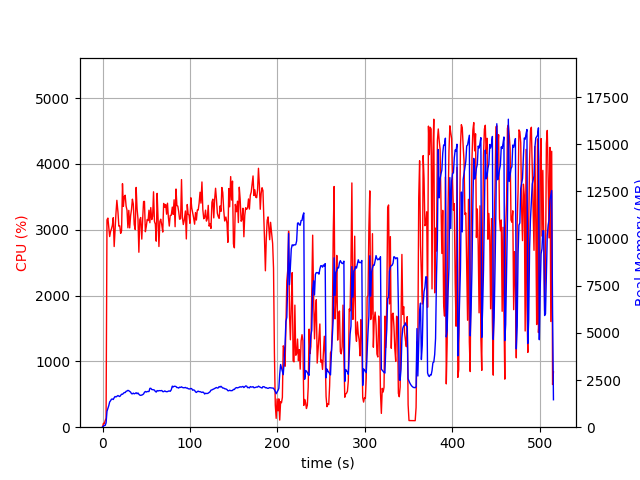

Values plotted in this chart, from the file beside it:
elapsed_time, nproc, cpu, mem_real, mem_virtual
8.058547973632812e-05, 1, 0.0, 18.84, 3198
1.012, 1, 59.3, 46.01, 83.73
2.022, 1, 55.4, 97.28, 687.8
3.034, 1, 99.9, 97.28, 687.8
4.045, 1, 136.5, 228.0, 4130
5.078, 1, 3150, 844.5, 4845
6.105, 1, 3177, 999.9, 5011
7.129, 1, 3031, 1144, 5173
8.149, 1, 2896, 1339, 5413
9.18, 1, 2974, 1404, 5478
10.2, 1, 3014, 1485, 5598
11.23, 1, 3067, 1497, 5635
12.26, 1, 3183, 1470, 5695
13.3, 1, 2745, 1562, 5819
14.33, 1, 3006, 1627, 5879
15.36, 1, 3252, 1603, 5892
16.38, 1, 3447, 1637, 5943
17.65, 1, 3265, 1678, 6016
18.67, 1, 3054, 1647, 6023
19.7, 1, 3060, 1627, 6044
20.72, 1, 2945, 1685, 6081
21.76, 1, 2984, 1749, 6170
22.81, 1, 3700, 1746, 6170
23.84, 1, 3356, 1791, 6242
24.87, 1, 3504, 1839, 6290
25.9, 1, 3524, 1833, 6310
26.96, 1, 3357, 1902, 6383
27.99, 1, 3297, 1919, 6433
29.01, 1, 3030, 1954, 6487
30.04, 1, 3294, 1934, 6548
31.06, 1, 3028, 1893, 6562
32.09, 1, 3213, 1860, 6570
33.12, 1, 3308, 1778, 6584
34.15, 1, 3464, 1770, 6584
35.18, 1, 3391, 1807, 6619
36.21, 1, 3081, 1769, 6627
37.42, 1, 3002, 1793, 6684
38.44, 1, 3643, 1826, 6755
39.47, 1, 3323, 1776, 6755
40.53, 1, 3163, 1815, 6799
41.55, 1, 2658, 1748, 6821
42.59, 1, 3152, 1702, 6821
43.61, 1, 3186, 1688, 6831
44.89, 1, 2858, 1705, 6838
45.91, 1, 3169, 1727, 6846
46.93, 1, 3428, 1763, 6868
47.95, 1, 3430, 1851, 7038
48.98, 1, 2970, 1894, 7079
50.03, 1, 3048, 1863, 7101
51.05, 1, 3155, 1891, 7117
52.08, 1, 3139, 1891, 7147
53.11, 1, 3297, 1892, 7161
54.14, 1, 3106, 2058, 7292
55.17, 1, 3337, 2064, 7324
56.28, 1, 3154, 1999, 7344
57.3, 1, 3204, 1992, 7344
58.33, 1, 3576, 1984, 7377
59.36, 1, 3126, 1967, 7385
60.39, 1, 3085, 1896, 7385
61.41, 1, 2826, 1863, 7403
... 439 more rows
